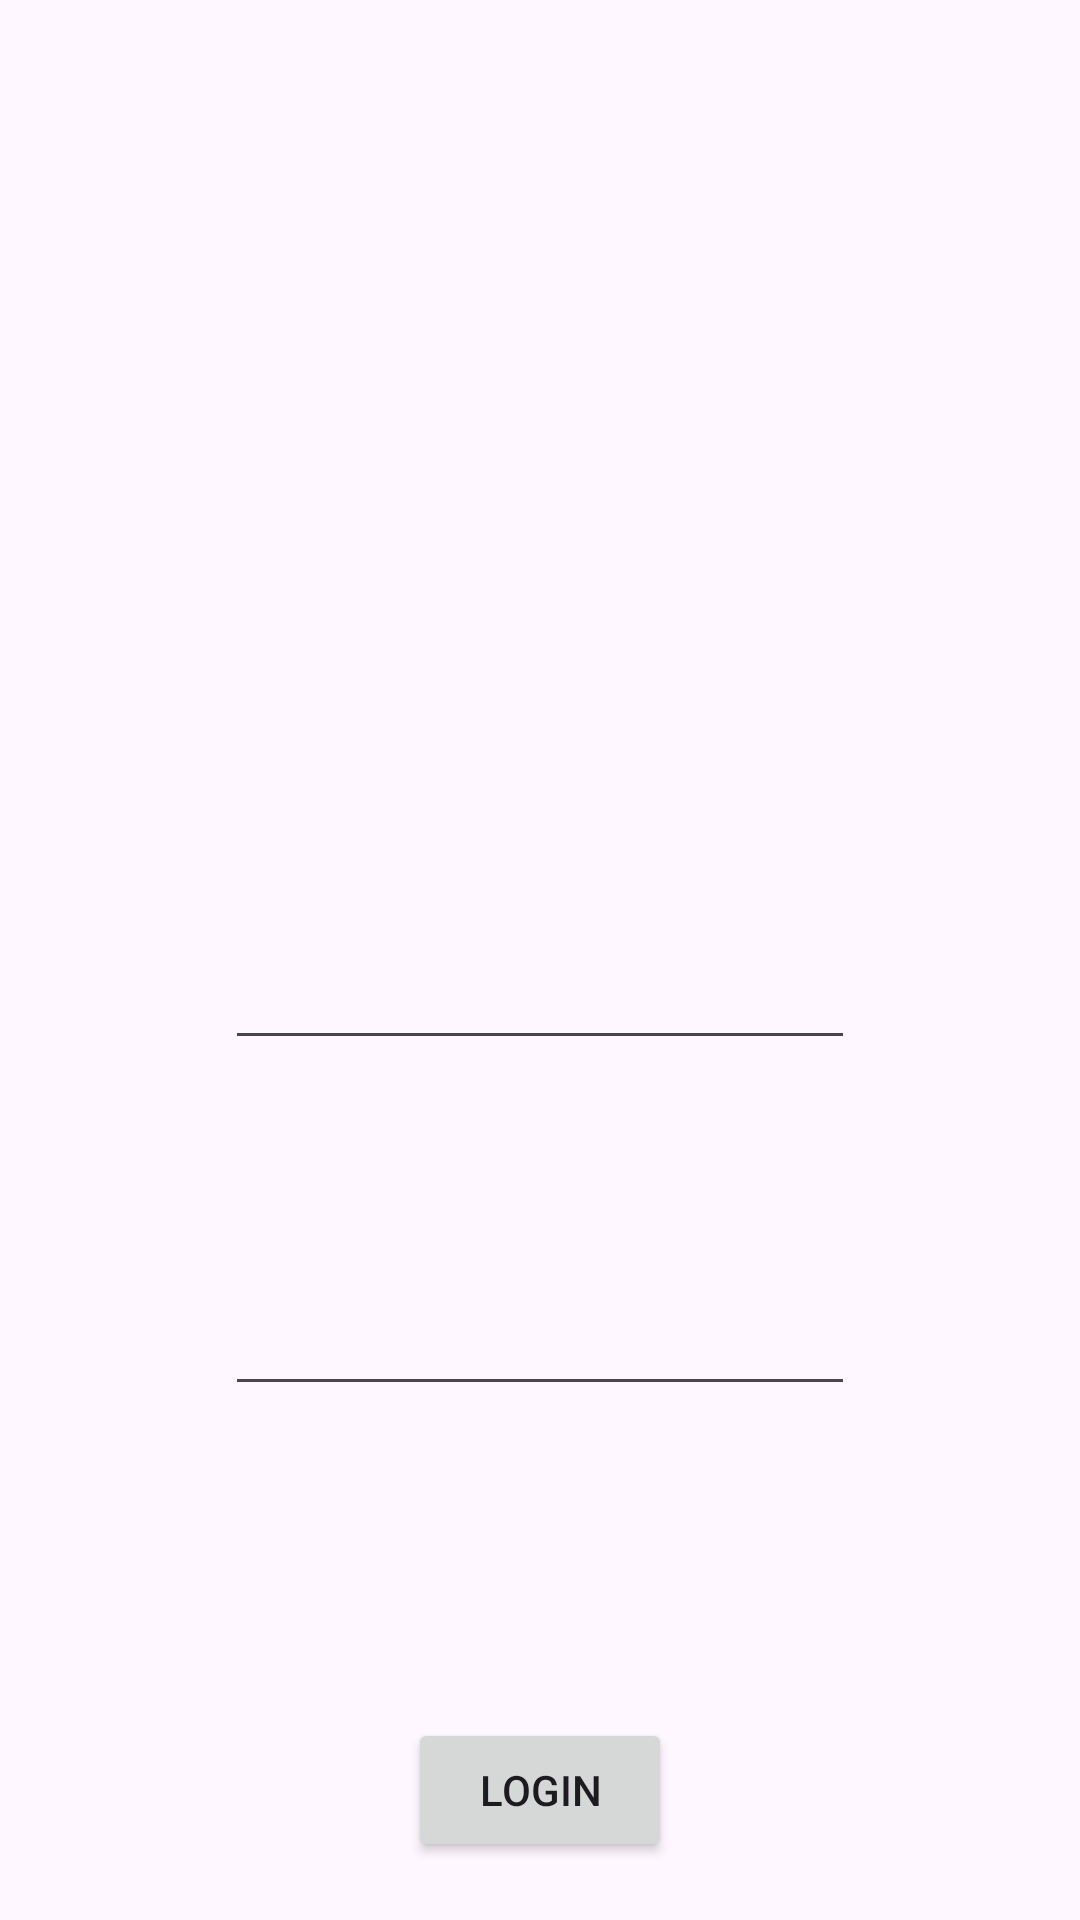

Write the Android layout XML for this screen, with the resource values it uses.
<!-- AndroidManifest.xml: application theme Theme.ReTicket -->
<!-- res/layout/activity_login2.xml -->
<?xml version="1.0" encoding="utf-8"?>
<androidx.constraintlayout.widget.ConstraintLayout xmlns:android="http://schemas.android.com/apk/res/android"
    xmlns:app="http://schemas.android.com/apk/res-auto"
    xmlns:tools="http://schemas.android.com/tools"
    android:layout_width="match_parent"
    android:layout_height="match_parent"
    tools:context=".LoginActivity">

    <EditText
        android:id="@+id/email"
        android:layout_width="wrap_content"
        android:layout_height="wrap_content"
        android:layout_marginTop="312dp"
        android:ems="10"
        android:inputType="textEmailAddress"
        app:layout_constraintEnd_toEndOf="parent"
        app:layout_constraintStart_toStartOf="parent"
        app:layout_constraintTop_toTopOf="parent" />

    <EditText
        android:id="@+id/password"
        android:layout_width="wrap_content"
        android:layout_height="wrap_content"
        android:layout_marginTop="74dp"
        android:ems="10"
        android:inputType="text"
        app:layout_constraintEnd_toEndOf="parent"
        app:layout_constraintStart_toStartOf="parent"
        app:layout_constraintTop_toBottomOf="@+id/email" />

    <Button
        android:id="@+id/button"
        android:layout_width="wrap_content"
        android:layout_height="wrap_content"
        android:layout_marginTop="104dp"
        android:onClick="onLogin"
        android:text="Login"
        app:layout_constraintEnd_toEndOf="parent"
        app:layout_constraintStart_toStartOf="parent"
        app:layout_constraintTop_toBottomOf="@+id/password" />
</androidx.constraintlayout.widget.ConstraintLayout>
<!-- resources referenced by this layout -->
<resources>
  <style name="Theme.ReTicket" parent="Base.Theme.ReTicket" />
  <style name="Base.Theme.ReTicket" parent="Theme.Material3.DayNight.NoActionBar">
          
          
      </style>
</resources>
